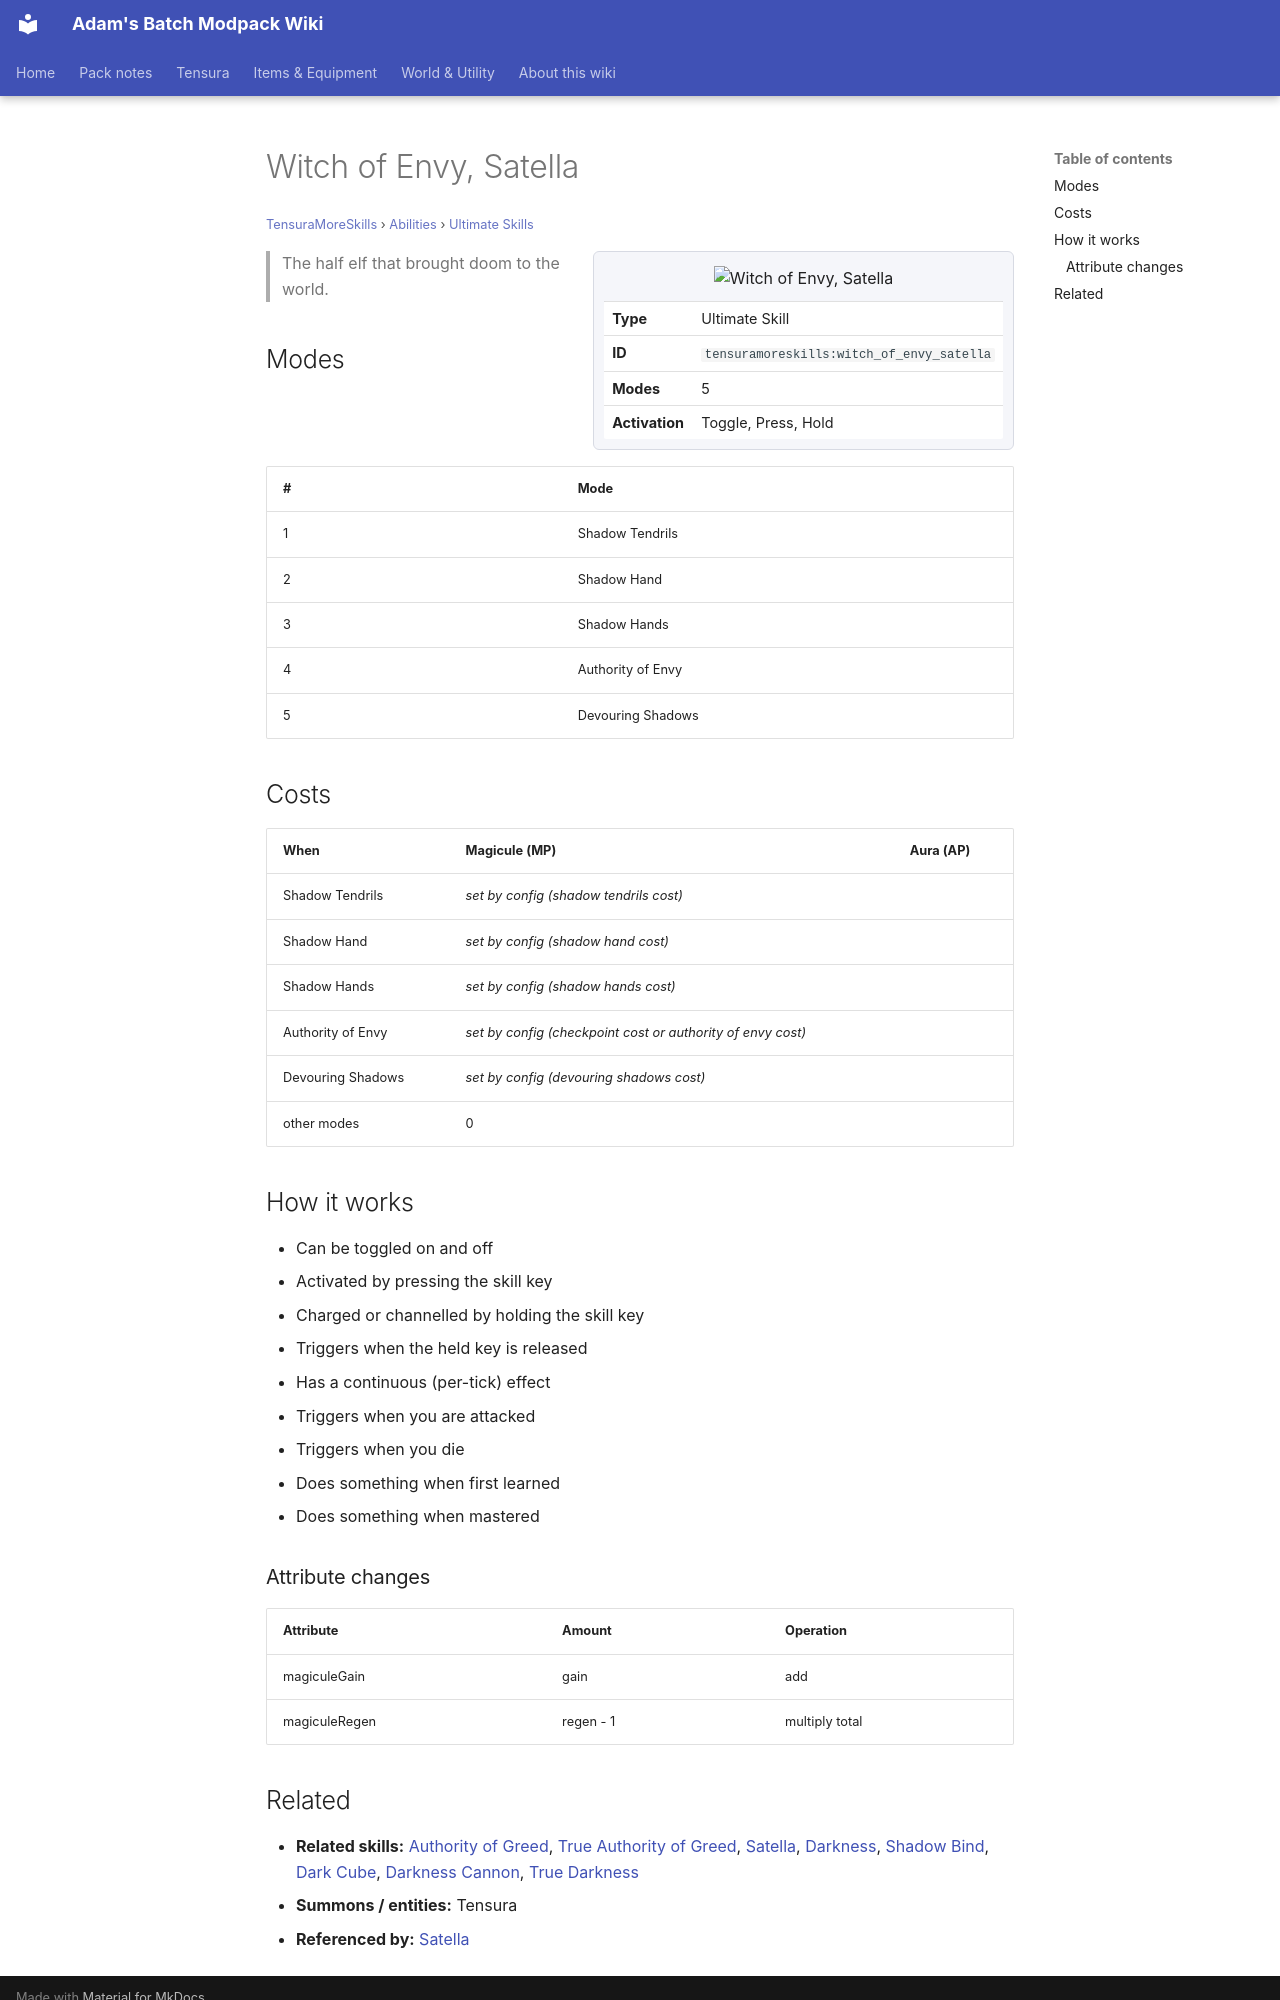

repository: Proteus-Nell/Adams-Batch-MC-Modpack-Wiki · page: tensura-more-skills/abilities/ultimate-skills/witch-of-envy-satella/index.html · generator: mkdocs

# Witch of Envy, Satella

<small>[TensuraMoreSkills](../../index.md) &rsaquo; [Abilities](../index.md) &rsaquo; [Ultimate Skills](index.md)</small>

<div class="infobox" markdown>

![Witch of Envy, Satella](../../../assets/icons/tensuramoreskills/skill/witch_of_envy_satella.png)

| | |
|---|---|
| **Type** | Ultimate Skill |
| **ID** | `tensuramoreskills:witch_of_envy_satella` |
| **Modes** | 5 |
| **Activation** | Toggle, Press, Hold |

</div>

> The half elf that brought doom to the world.

## Modes

| # | Mode |
|---|---|
| 1 | Shadow Tendrils |
| 2 | Shadow Hand |
| 3 | Shadow Hands |
| 4 | Authority of Envy |
| 5 | Devouring Shadows |

## Costs

| When | Magicule (MP) | Aura (AP) |
|---|---|---|
| Shadow Tendrils | *set by config (shadow tendrils cost)* |  |
| Shadow Hand | *set by config (shadow hand cost)* |  |
| Shadow Hands | *set by config (shadow hands cost)* |  |
| Authority of Envy | *set by config (checkpoint cost or authority of envy cost)* |  |
| Devouring Shadows | *set by config (devouring shadows cost)* |  |
| other modes | 0 |  |

## How it works

- Can be toggled on and off
- Activated by pressing the skill key
- Charged or channelled by holding the skill key
- Triggers when the held key is released
- Has a continuous (per-tick) effect
- Triggers when you are attacked
- Triggers when you die
- Does something when first learned
- Does something when mastered

### Attribute changes

| Attribute | Amount | Operation |
|---|---|---|
| magiculeGain | gain | add |
| magiculeRegen | regen - 1 | multiply total |
